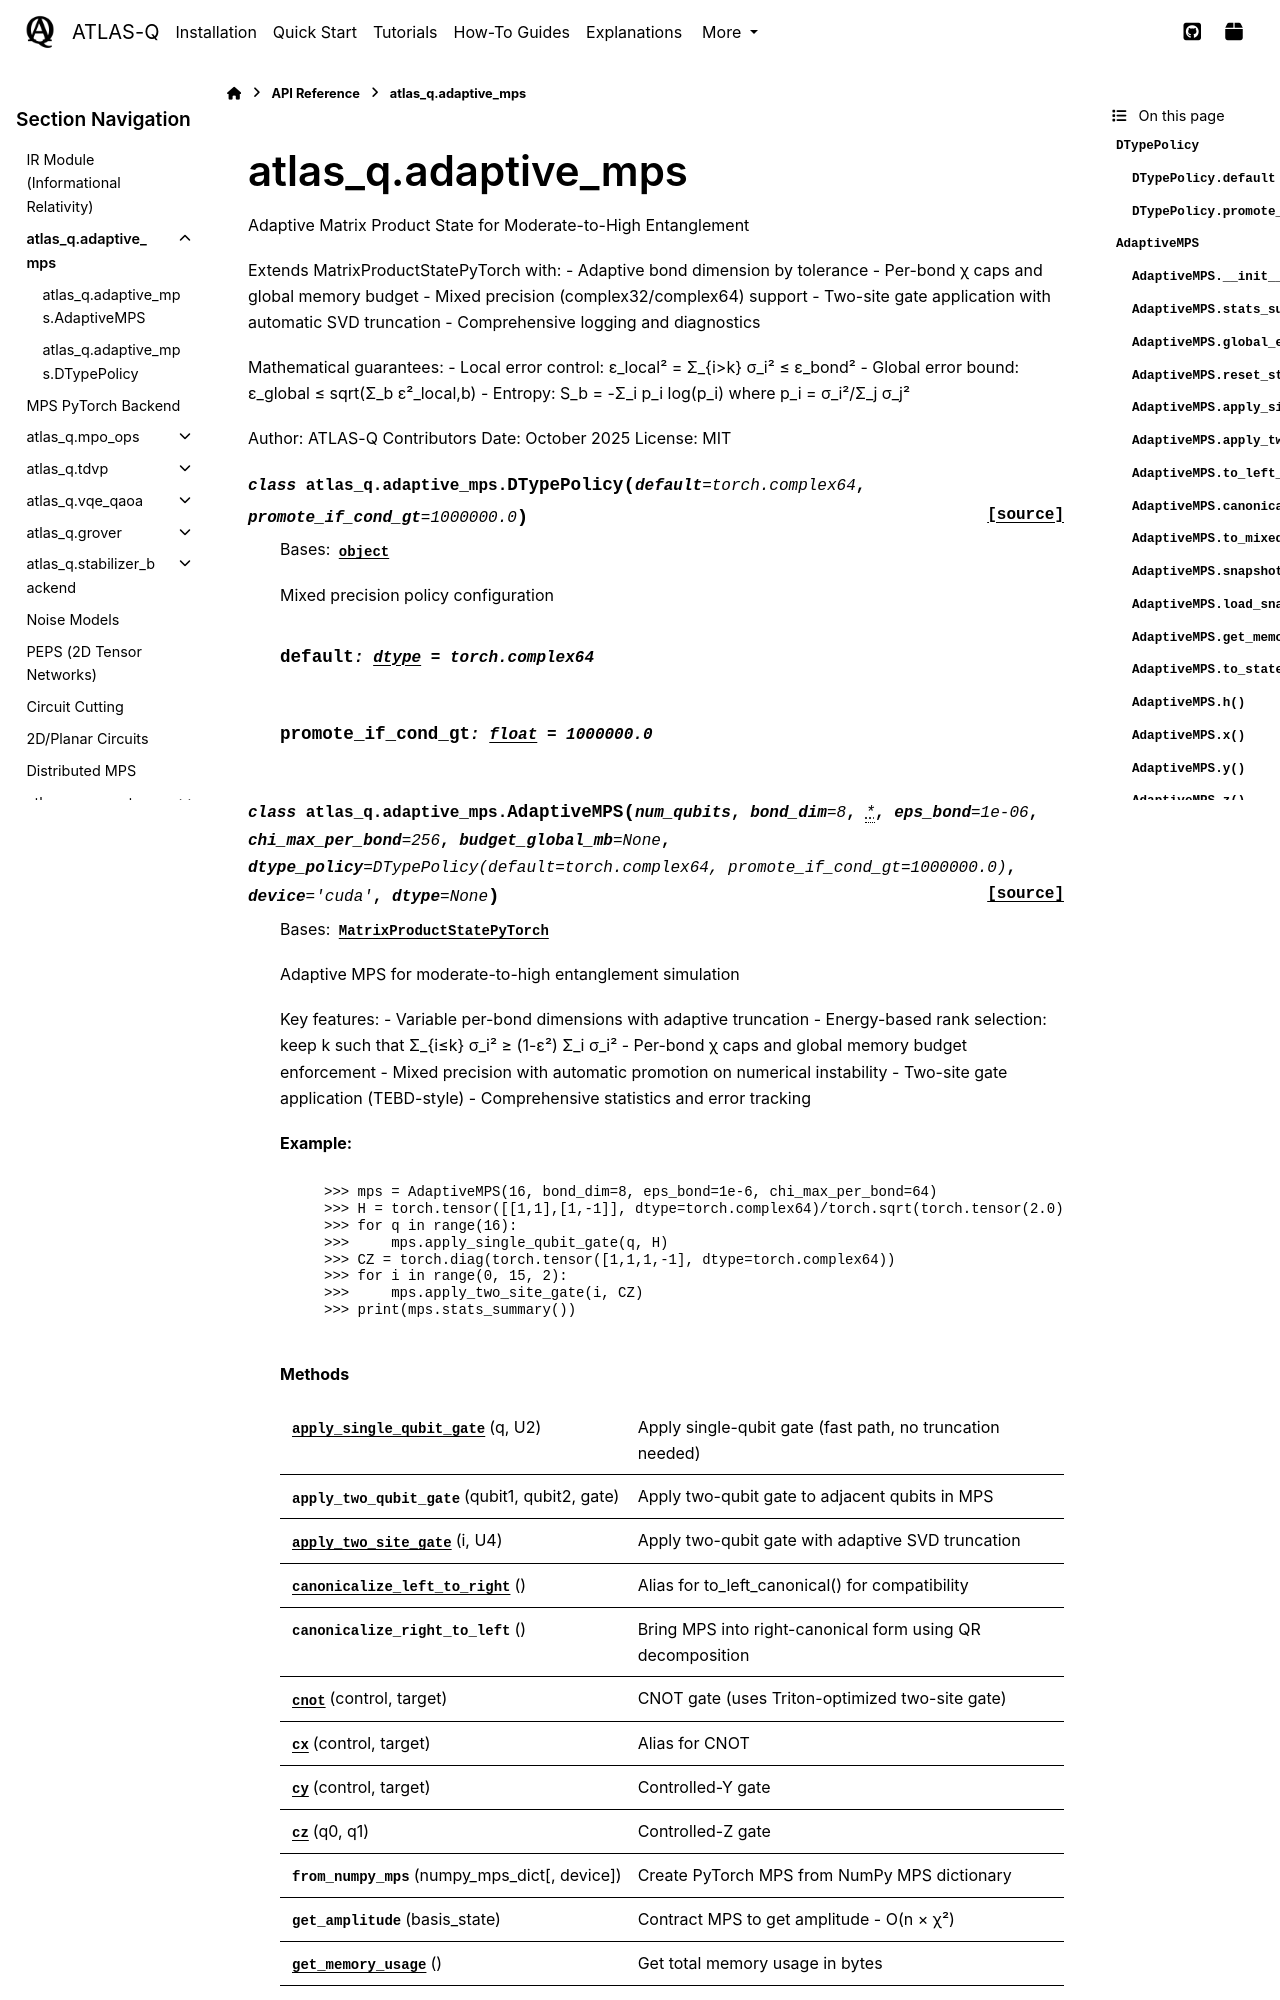

repository: followthesapper/ATLAS-Q · page: reference/adaptive_mps.html · generator: sphinx

atlas_q.adaptive_mps
====================

.. automodule:: atlas_q.adaptive_mps
   :members:
   :undoc-members:
   :show-inheritance:
   :inherited-members:

Overview
--------

The ``adaptive_mps`` module provides **adaptive Matrix Product State simulation** with intelligent resource management. Unlike fixed bond dimension approaches, adaptive MPS dynamically adjusts χ based on entanglement structure, memory constraints, and accuracy requirements.

Key Features
~~~~~~~~~~~~

- **Per-bond adaptation**: Individual χ limits for each bond
- **Global memory budgets**: Automatic χ reduction to fit memory constraints
- **Mixed precision**: Automatic promotion to float64 when condition numbers are high
- **Error tracking**: Comprehensive statistics on truncation errors and resource usage
- **GPU-optimized**: Native CUDA support with efficient memory management
- **Canonicalization**: Left, right, and mixed canonical forms for numerical stability
